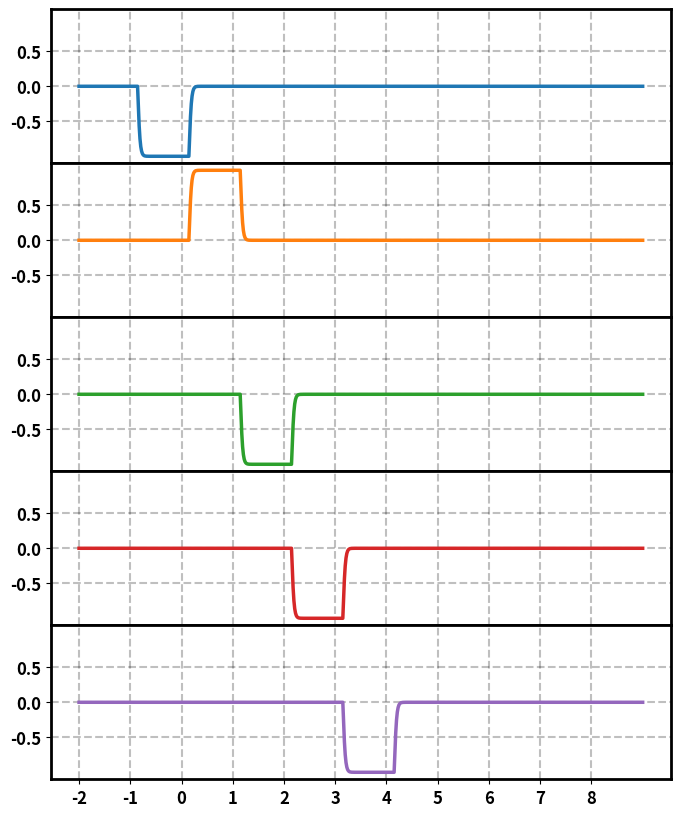
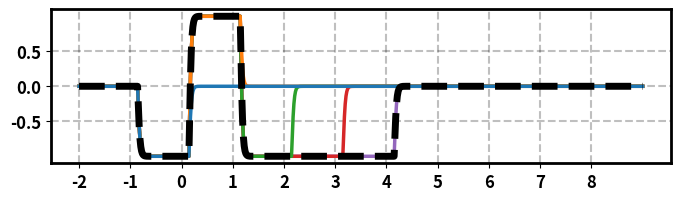

The script that saved these images, in order:
import numpy as np
import matplotlib.pyplot as plt
import seaborn as sns
import pandas as pd


# This program generates a double exponential channel and plots the eye diagram

def double_exponential_channel(t_h, tau):
    """
    Generates a double exponential channel with a given time vector and tau value.
    Parameters:
    t_h (numpy.ndarray): The time vector for the channel.
    tau (float): The time constant for the channel.
    Returns:
    numpy.ndarray: The double exponential channel.
    """
  
    #channel (exponential) (with step function)
    h = np.exp(-(t_h-1)/tau)*np.heaviside(t_h-1, 1)
    h = np.convolve(h, h, mode='same')

    #normalize h
    h = h/np.sum(h)

    return h


if __name__ == "__main__":

    tau = 0.02
    OSR = 64
    strt_h = -5
    stop_h = 15
    npre = 2

    t_h = np.linspace(strt_h, stop_h, (stop_h-strt_h)*OSR)
    h = double_exponential_channel(t_h, tau)
    h_pulse = np.convolve(h, np.ones((OSR,)))
     
    pk_pulse = np.argmax(h_pulse)
    h_pulse = h_pulse[pk_pulse-npre*OSR:pk_pulse+4*OSR]

    t = np.linspace(0, len(h_pulse)/OSR, len(h_pulse))
    t = t - npre



    data = [-1, 1, -1, -1, -1]

    # All fonts bold and big!

    d_individual =np.zeros((len(data), len(data)*OSR + len(h_pulse)))
    for i in range(len(data)):
        d_individual[i,i*OSR:i*OSR+len(h_pulse)] = data[i] * h_pulse
        
    t = np.linspace(0, d_individual.shape[1]/OSR, d_individual.shape[1])
    t = t - npre

    #Create a subplot of plots for the channel - use subplot, make it look nice
    fig = plt.figure(figsize=(8, 2*5))
    gs = fig.add_gridspec(len(data), 1, hspace=0)
    axs = gs.subplots(sharex='col', sharey=True)

    # add grid but make it dashed, bold and alpha = 0.5
    for i in range(len(data)):
        axs[i].plot(t, d_individual[i], label='Data {}'.format(i), color='C{}'.format(i), linewidth=2.5)
        axs[i].grid(color='black', linestyle='--', linewidth=1.5, alpha=0.25)
        axs[i].set_yticks(np.arange(-0.5, 0.5+0.5, 0.5))
        axs[i].set_yticklabels(np.arange(-0.5, 0.5+0.5, 0.5), fontsize=12, fontweight='bold', math_fontfamily='dejavuserif')
        for spine in axs[i].spines.values():
            spine.set_linewidth(2)

    #Set x-ticks to be at unit intervals
    axs[-1].set_xticks(np.arange(-2, len(data)+4, 1))
    axs[-1].set_xticklabels(np.arange(-2, len(data)+4, 1), fontsize=12, fontweight='bold', math_fontfamily='dejavuserif')


    # Add a title and labels

    plt.savefig('2_individual_pulses.pdf', dpi=300, bbox_inches='tight')
    plt.close()

    # Create a stacked plot of the data - no area under the curve
    fig = plt.figure(figsize=(8, 2))
    ax = fig.add_subplot(111)
    for i in range(len(data)):
        plt.plot(t, np.sum(d_individual[0:i+1,:], axis=0), linewidth=2.5, label='Data {}'.format(i), zorder=len(data)-i+1)

    # overlap with bold dashed d_sum
    plt.plot(t, np.sum(d_individual, axis=0), 'k--', linewidth=5, label='Sum of Data', zorder=len(data)+2)
    ax.set_xticks(np.arange(-2, len(data)+4, 1))
    ax.set_xticklabels(np.arange(-2, len(data)+4, 1), fontsize=12, fontweight='bold', math_fontfamily='dejavuserif')
    ax.set_yticks(np.arange(-0.5, 0.5+0.5, 0.5))
    ax.set_yticklabels(np.arange(-0.5, 0.5+0.5, 0.5), fontsize=12, fontweight='bold', math_fontfamily='dejavuserif')

    for spine in ax.spines.values():
        spine.set_linewidth(2)

    plt.grid(color='black', linestyle='--', linewidth=1.5, alpha=0.25)
    
    plt.savefig('2_sum_of_pulses.pdf', dpi=300, bbox_inches='tight')
    plt.close()
